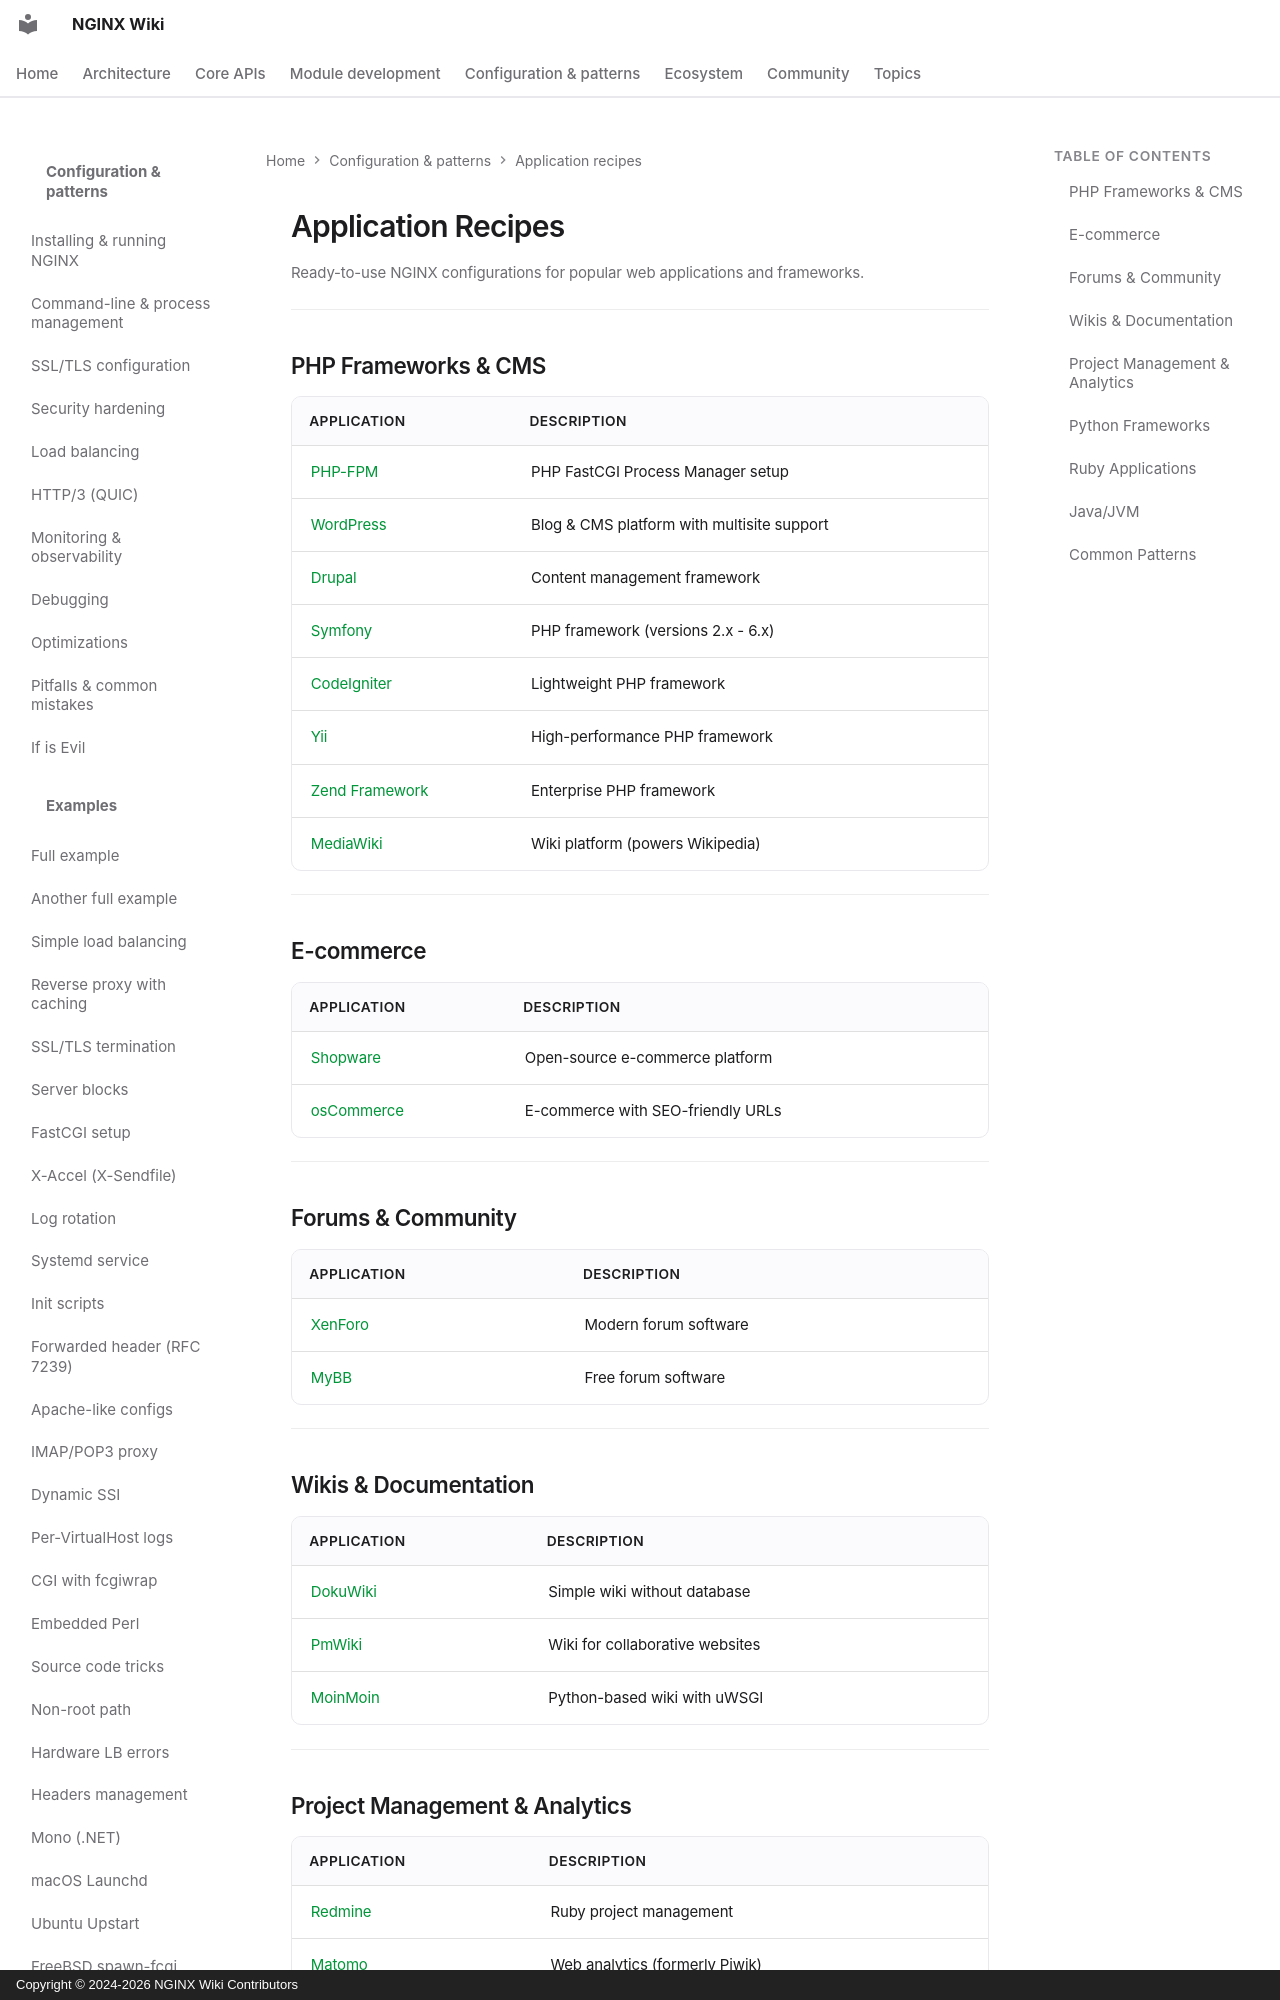

repository: GetPageSpeed/nginx-wiki · page: config/recipes/index.html · generator: mkdocs · copyright: Copyright © 2024-2026 NGINX Wiki Contributors

---
title: NGINX Application Configuration Recipes
description: Ready-to-use NGINX configuration recipes for popular web applications, frameworks, CMS, and e-commerce platforms.
keywords: nginx, configuration, recipes, web applications, php, python, ruby, java, cms, frameworks
author: NGINX Community
date: 2025-12-05
updated: 2026-08-05
schema_type: TechArticle
tags:
  - nginx
  - configuration
  - recipes
  - web applications
  - php frameworks
  - cms
  - e-commerce
---

# Application Recipes

Ready-to-use NGINX configurations for popular web applications and frameworks.

---

## PHP Frameworks & CMS

| Application | Description |
|-------------|-------------|
| [PHP-FPM](php-fpm.md) | PHP FastCGI Process Manager setup |
| [WordPress](wordpress.md) | Blog & CMS platform with multisite support |
| [Drupal](drupal.md) | Content management framework |
| [Symfony](symfony.md) | PHP framework (versions 2.x - 6.x) |
| [CodeIgniter](codeigniter.md) | Lightweight PHP framework |
| [Yii](yii.md) | High-performance PHP framework |
| [Zend Framework](zend.md) | Enterprise PHP framework |
| [MediaWiki](mediawiki.md) | Wiki platform (powers Wikipedia) |

---

## E-commerce

| Application | Description |
|-------------|-------------|
| [Shopware](shopware.md) | Open-source e-commerce platform |
| [osCommerce](oscommerce.md) | E-commerce with SEO-friendly URLs |

---
